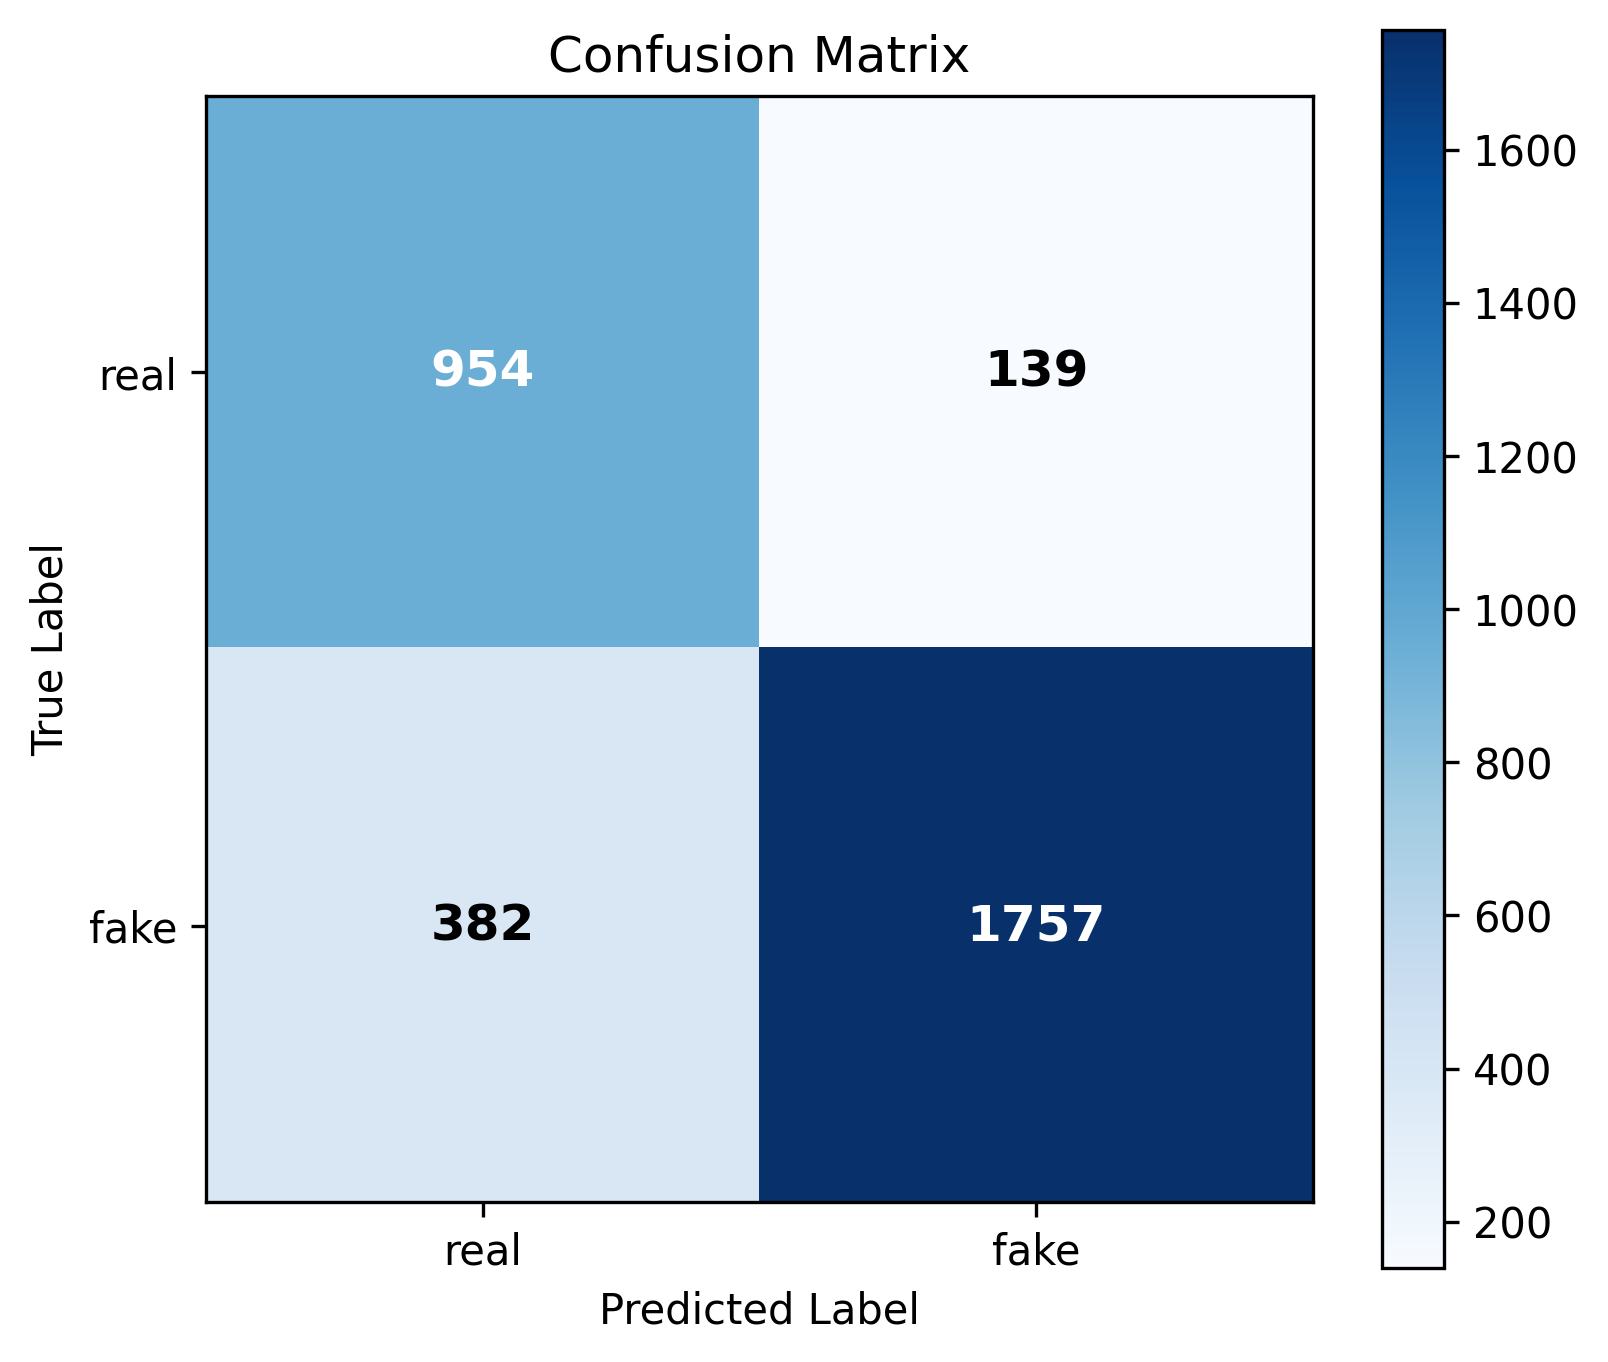

Data behind this chart, as committed beside it:
, pred_real, pred_fake
actual_real, 954, 139
actual_fake, 382, 1757
